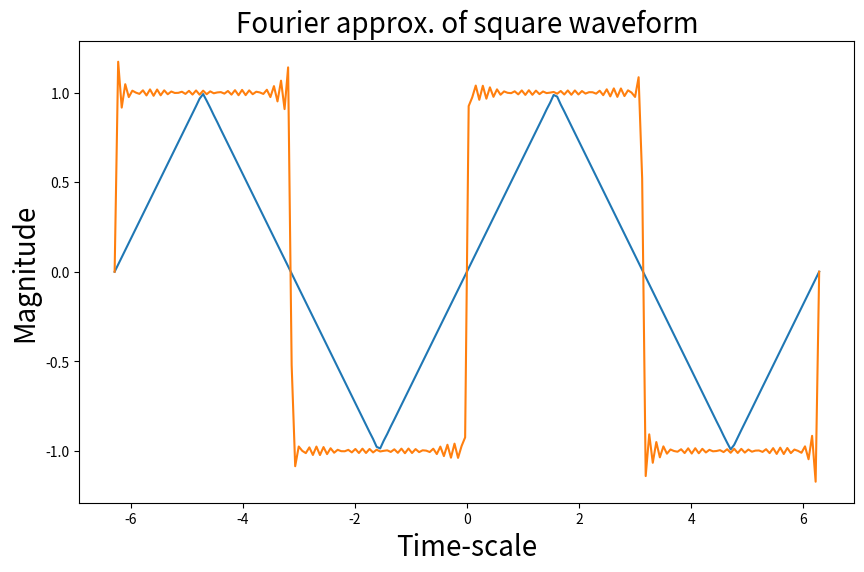

This figure's Python source:
# -*- coding: utf-8 -*-
"""
Created on Fri Apr  7 17:41:53 2017

[redacted]
"""

import numpy as np
import matplotlib.pyplot as plt
from pylab import rcParams

rcParams['figure.figsize'] = 10, 6

# Fourier series of Triangular Waveform
#===============================================
x = np.linspace(-2*np.pi,2*np.pi, 200)
#y = (8/(np.pi**2))*np.sin(x)
#plt.plot(x,y)
# Feel free to change the numbers '57' and '5' around to see what happens
for j in range(4,57,5):
    y = (8/(np.pi**2))*np.sin(x)
    for i in range(3,j):
        if i%2!=0:
            y += (8/(np.pi**2))*((-1)**((i-1)/2))*(1/i**2)*np.sin(i*x)

plt.plot(x,y)

plt.title("Fourier approx. of triangular waveform", fontsize=20)
plt.xlabel("Time-scale", fontsize=20)
plt.ylabel("Magnitude", fontsize=20)
plt.show()

# Fourier series of Square Waveform
#===============================================
x = np.linspace(-2*np.pi,2*np.pi, 200)
y = (4/(np.pi))*np.sin(x)
#plt.plot(x,y)

# Feel free to change the numbers '57' and '5' around to see what happens
for j in range(4,57,5):
    y = (4/(np.pi))*np.sin(x)
    for i in range(3,j):
        if i%2!=0:
            y += (4/(np.pi))*(1/i)*np.sin(i*x)
            
plt.plot(x,y)

plt.title("Fourier approx. of square waveform", fontsize=20)
plt.xlabel("Time-scale", fontsize=20)
plt.ylabel("Magnitude", fontsize=20)
plt.show()